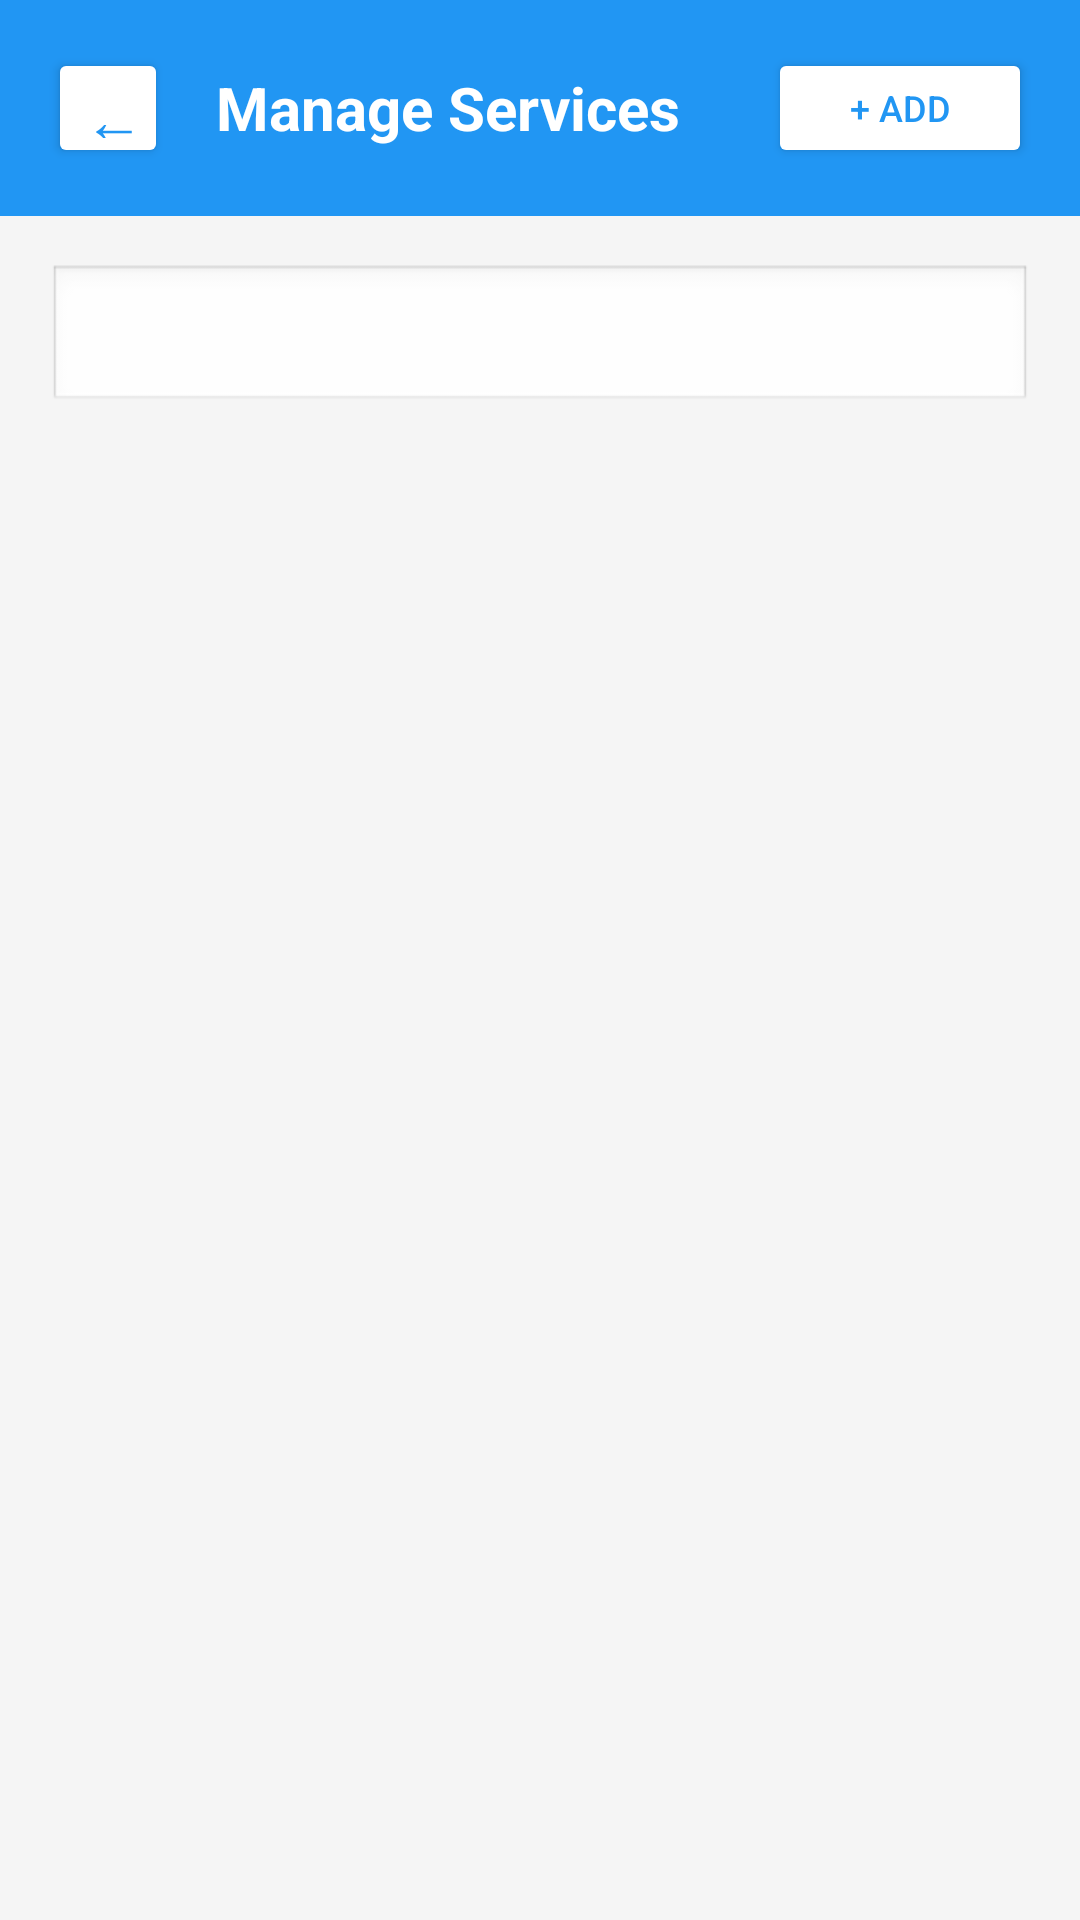

This screen was rendered from an Android layout file. Write that file and the resources it references.
<!-- AndroidManifest.xml: application theme Theme.AppCompat.Light -->
<!-- res/layout/activity_admin_services.xml -->
<?xml version="1.0" encoding="utf-8"?>
<LinearLayout xmlns:android="http://schemas.android.com/apk/res/android"
    android:layout_width="match_parent"
    android:layout_height="match_parent"
    android:orientation="vertical"
    android:background="#F5F5F5">

    
    <RelativeLayout
        android:layout_width="match_parent"
        android:layout_height="wrap_content"
        android:background="#2196F3"
        android:padding="16dp">

        <Button
            android:id="@+id/btnBack"
            android:layout_width="40dp"
            android:layout_height="40dp"
            android:text="←"
            android:textSize="20sp"
            android:textColor="#2196F3"
            android:backgroundTint="#FFFFFF"
            android:layout_centerVertical="true"/>

        <TextView
            android:layout_width="wrap_content"
            android:layout_height="wrap_content"
            android:text="Manage Services"
            android:textSize="20sp"
            android:textColor="#FFFFFF"
            android:textStyle="bold"
            android:layout_toEndOf="@id/btnBack"
            android:layout_marginStart="16dp"
            android:layout_centerVertical="true"/>

        <Button
            android:id="@+id/btnAddService"
            android:layout_width="wrap_content"
            android:layout_height="40dp"
            android:layout_alignParentEnd="true"
            android:layout_centerVertical="true"
            android:text="+ Add"
            android:textSize="12sp"
            android:textColor="#2196F3"
            android:backgroundTint="#FFFFFF"/>

    </RelativeLayout>

    
    <Spinner
        android:id="@+id/spinnerFilterDevice"
        android:layout_width="match_parent"
        android:layout_height="50dp"
        android:layout_margin="16dp"
        android:background="@android:drawable/edit_text"
        android:padding="12dp"/>

    
    <androidx.recyclerview.widget.RecyclerView
        android:id="@+id/rvServices"
        android:layout_width="match_parent"
        android:layout_height="match_parent"
        android:padding="8dp"/>

</LinearLayout>
<!-- resources referenced by this layout -->
<resources>

</resources>
